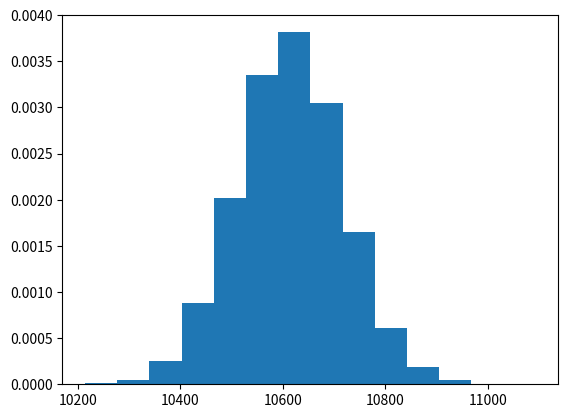

This chart was generated by the following Python code:
import matplotlib.pyplot as plt
import numpy as np
import random
s = np.random.poisson(random.randint(1,50000), random.randint(1,50000))
count, bins, ignored = plt.hist(s, 14, density=True)
plt.show()
